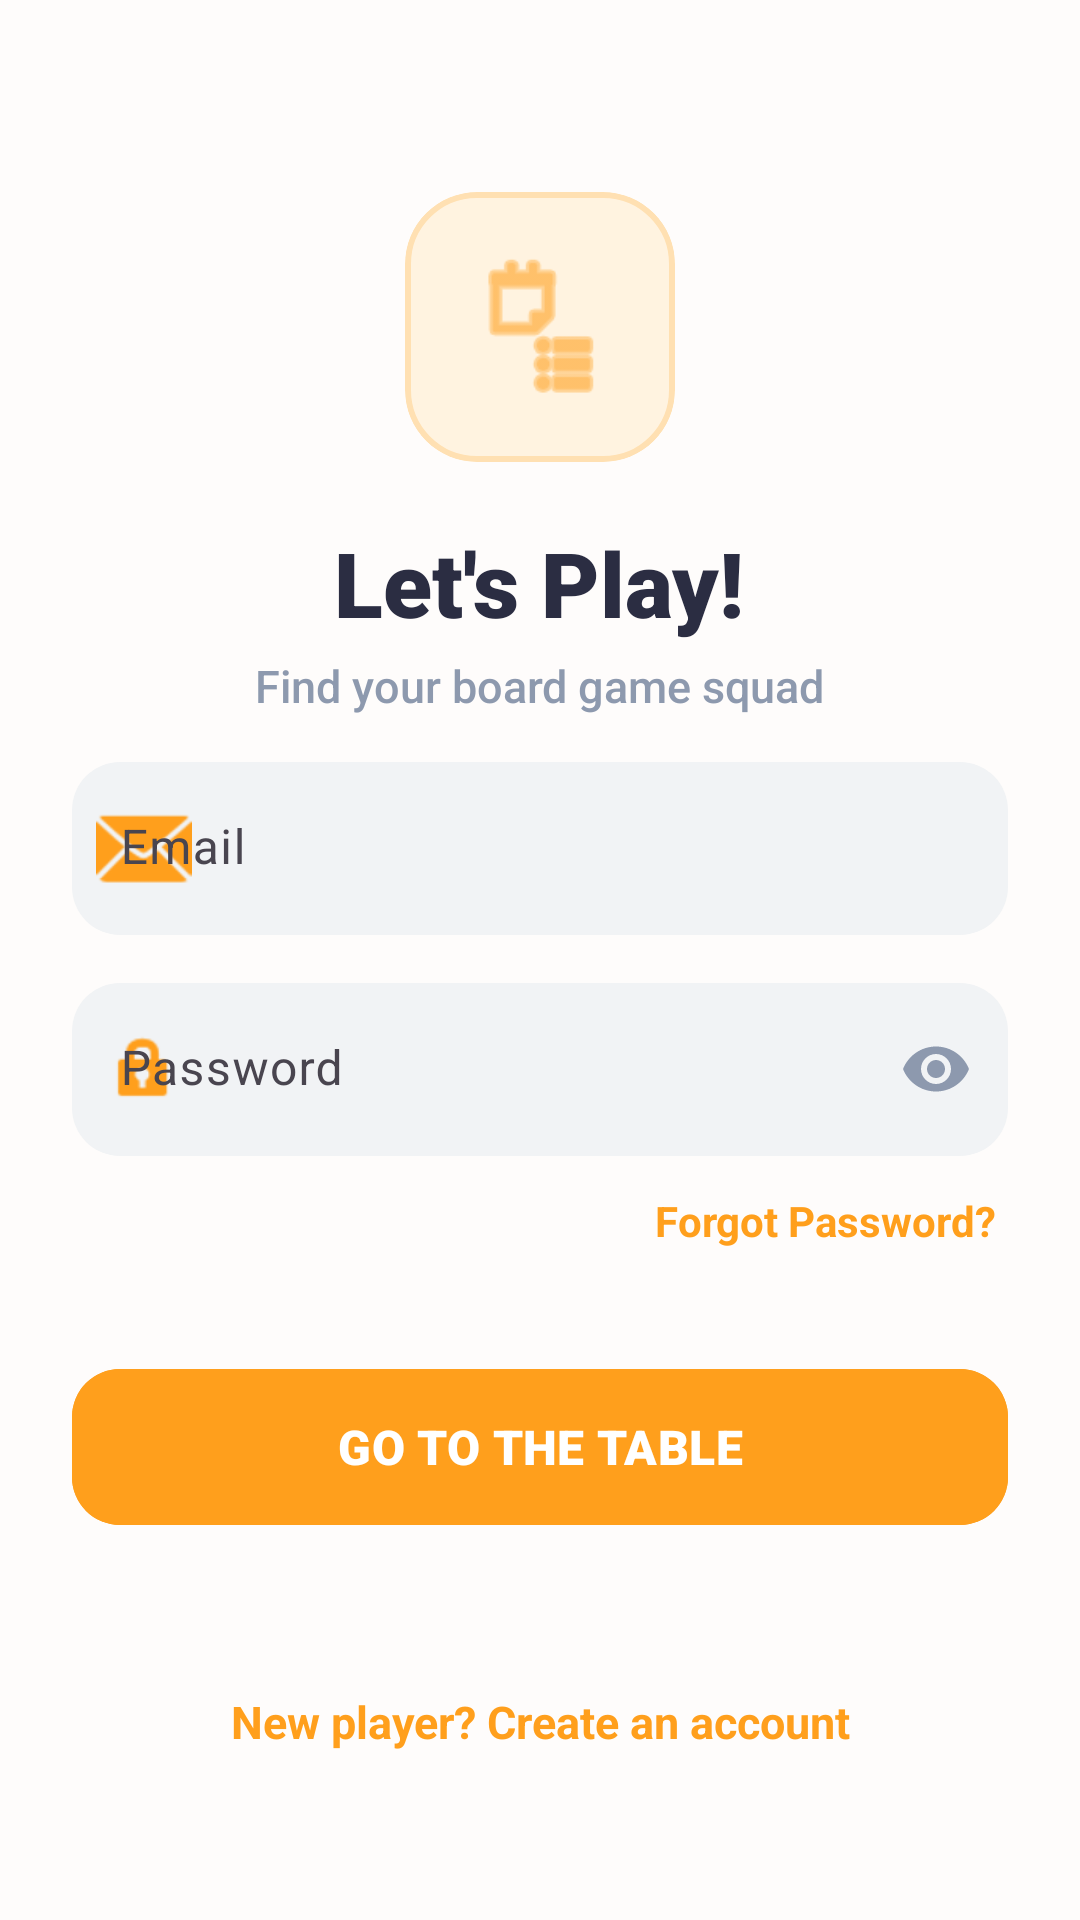

Layout XML and referenced resources for this Android screen:
<!-- AndroidManifest.xml: application theme Theme.KaePeej -->
<!-- res/layout/activity_main.xml -->
<?xml version="1.0" encoding="utf-8"?>
<androidx.constraintlayout.widget.ConstraintLayout
    xmlns:android="http://schemas.android.com/apk/res/android"
    xmlns:app="http://schemas.android.com/apk/res-auto"
    android:layout_width="match_parent"
    android:layout_height="match_parent"
    android:background="#FEFCFB"
    android:id="@+id/mainLayout">

    <androidx.core.widget.NestedScrollView
        android:layout_width="match_parent"
        android:layout_height="match_parent"
        android:fillViewport="true"
        android:overScrollMode="never">

        <androidx.constraintlayout.widget.ConstraintLayout
            android:layout_width="match_parent"
            android:layout_height="wrap_content"
            android:padding="24dp">

            
            <LinearLayout
                android:id="@+id/llHeader"
                android:layout_width="match_parent"
                android:layout_height="wrap_content"
                android:gravity="center"
                android:orientation="vertical"
                app:layout_constraintTop_toTopOf="parent"
                android:layout_marginTop="40dp">

                <com.google.android.material.card.MaterialCardView
                    android:id="@+id/cvLogoWrapper"
                    android:layout_width="90dp"
                    android:layout_height="90dp"
                    app:cardBackgroundColor="#FFF3E0"
                    app:cardCornerRadius="24dp"
                    app:cardElevation="0dp"
                    app:strokeColor="#FFE0B2"
                    app:strokeWidth="2dp">

                    <ImageView
                        android:id="@+id/ivLogo"
                        android:layout_width="match_parent"
                        android:layout_height="match_parent"
                        android:padding="20dp"
                        android:src="@android:drawable/ic_menu_agenda"
                        app:tint="#FF9F1C" />
                </com.google.android.material.card.MaterialCardView>

                <TextView
                    android:id="@+id/tvWelcome"
                    android:layout_width="wrap_content"
                    android:layout_height="wrap_content"
                    android:layout_marginTop="20dp"
                    android:fontFamily="sans-serif-black"
                    android:text="Let's Play!"
                    android:textColor="#2B2D42"
                    android:textSize="30sp" />

                <TextView
                    android:id="@+id/tvSubtitle"
                    android:layout_width="wrap_content"
                    android:layout_height="wrap_content"
                    android:layout_marginTop="4dp"
                    android:text="Find your board game squad"
                    android:textColor="#8D99AE"
                    android:textSize="15sp"
                    android:fontFamily="sans-serif-medium" />
            </LinearLayout>

            
            <LinearLayout
                android:id="@+id/llInputs"
                android:layout_width="match_parent"
                android:layout_height="wrap_content"
                android:orientation="vertical"
                app:layout_constraintTop_toBottomOf="@+id/llHeader"
                app:layout_constraintBottom_toTopOf="@+id/tvGoToRegister"
                app:layout_constraintVertical_bias="0.3">

                
                <com.google.android.material.textfield.TextInputLayout
                    style="@style/Widget.Material3.TextInputLayout.FilledBox"
                    android:layout_width="match_parent"
                    android:layout_height="wrap_content"
                    android:layout_marginBottom="16dp"
                    android:hint="Email"
                    app:boxBackgroundColor="#F1F3F5"
                    app:boxCornerRadiusBottomEnd="16dp"
                    app:boxCornerRadiusBottomStart="16dp"
                    app:boxCornerRadiusTopEnd="16dp"
                    app:boxCornerRadiusTopStart="16dp"
                    app:boxStrokeWidth="0dp"
                    app:boxStrokeWidthFocused="2dp"
                    app:boxStrokeColor="#FF9F1C"
                    app:hintTextColor="#FF9F1C"
                    app:startIconDrawable="@android:drawable/ic_dialog_email"
                    app:startIconTint="#FF9F1C">

                    <com.google.android.material.textfield.TextInputEditText
                        android:id="@+id/etEmail"
                        android:layout_width="match_parent"
                        android:layout_height="wrap_content"
                        android:inputType="textEmailAddress"
                        android:paddingVertical="18dp"
                        android:textColor="#2B2D42" />
                </com.google.android.material.textfield.TextInputLayout>

                
                <com.google.android.material.textfield.TextInputLayout
                    style="@style/Widget.Material3.TextInputLayout.FilledBox"
                    android:layout_width="match_parent"
                    android:layout_height="wrap_content"
                    android:hint="Password"
                    app:boxBackgroundColor="#F1F3F5"
                    app:boxCornerRadiusBottomEnd="16dp"
                    app:boxCornerRadiusBottomStart="16dp"
                    app:boxCornerRadiusTopEnd="16dp"
                    app:boxCornerRadiusTopStart="16dp"
                    app:boxStrokeWidth="0dp"
                    app:boxStrokeWidthFocused="2dp"
                    app:boxStrokeColor="#FF9F1C"
                    app:hintTextColor="#FF9F1C"
                    app:endIconMode="password_toggle"
                    app:endIconTint="#8D99AE"
                    app:startIconDrawable="@android:drawable/ic_lock_idle_lock"
                    app:startIconTint="#FF9F1C">

                    <com.google.android.material.textfield.TextInputEditText
                        android:id="@+id/etPassword"
                        android:layout_width="match_parent"
                        android:layout_height="wrap_content"
                        android:inputType="textPassword"
                        android:paddingVertical="18dp"
                        android:textColor="#2B2D42" />
                </com.google.android.material.textfield.TextInputLayout>

                <TextView
                    android:id="@+id/tvForgotPassword"
                    android:layout_width="wrap_content"
                    android:layout_height="wrap_content"
                    android:layout_gravity="end"
                    android:layout_marginTop="8dp"
                    android:text="Forgot Password?"
                    android:textColor="#FF9F1C"
                    android:textSize="14sp"
                    android:textStyle="bold"
                    android:padding="4dp"/>

                
                <com.google.android.material.button.MaterialButton
                    android:id="@+id/btnLogin"
                    android:layout_width="match_parent"
                    android:layout_height="60dp"
                    android:layout_marginTop="32dp"
                    android:backgroundTint="#FF9F1C"
                    android:fontFamily="sans-serif-black"
                    android:text="GO TO THE TABLE"
                    android:textColor="#FFFFFF"
                    android:textSize="16sp"
                    app:cornerRadius="16dp"
                    app:elevation="2dp" />

            </LinearLayout>

            
            <TextView
                android:id="@+id/tvGoToRegister"
                android:layout_width="wrap_content"
                android:layout_height="wrap_content"
                android:layout_marginBottom="16dp"
                android:text="New player? Create an account"
                android:textColor="#FF9F1C"
                android:textSize="15sp"
                android:textStyle="bold"
                android:padding="16dp"
                app:layout_constraintBottom_toBottomOf="parent"
                app:layout_constraintEnd_toEndOf="parent"
                app:layout_constraintStart_toStartOf="parent" />

        </androidx.constraintlayout.widget.ConstraintLayout>
    </androidx.core.widget.NestedScrollView>
</androidx.constraintlayout.widget.ConstraintLayout>
<!-- resources referenced by this layout -->
<resources>
  <style name="Theme.KaePeej" parent="Base.Theme.KaePeej" />
  <style name="Base.Theme.KaePeej" parent="Theme.Material3.DayNight.NoActionBar">
          
          
      </style>
</resources>
